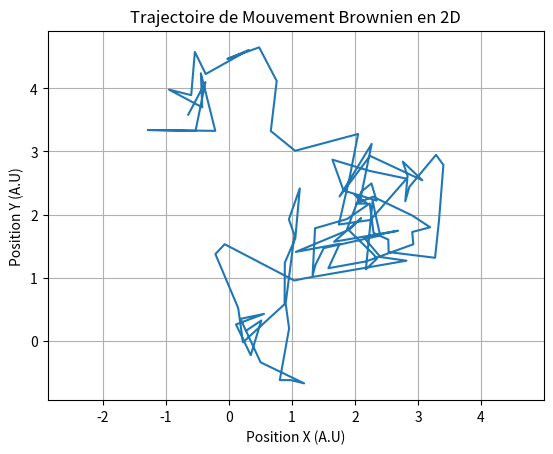

The matplotlib source for this figure:
import numpy as np
import math
import matplotlib.pyplot as plt



def generate_brownian_motion(N_steps=100, D=1, time_step=0.1):
    """
    Génère une trajectoire de mouvement brownien en 3D.

    Paramètres
    ----------
    N_steps : int
        Nombre de pas de la trajectoire.
    D : float
        Coefficient de diffusion (um^2/s).
    time_step : float
        Longueur de chaque image (s).

    Retourne
    --------
    positions_xy : ndarray (N_steps, 3)
        Positions x, y, z à chaque pas.
    timestamp : ndarray (N_steps,)
        Temps correspondant à chaque pas.
    """
    delta_positions = np.random.normal(loc=0, scale=math.sqrt(2 * D * time_step), size=(N_steps, 2))
    positions_xy = np.cumsum(delta_positions, axis=0)
    timestamp = np.linspace(0, N_steps * time_step, N_steps)
    
    return positions_xy, timestamp


if __name__ == "__main__":
    N_steps = 100  # Nombre de pas de trajectoire
    D = 1          # Coefficient de diffusion (um^2/s)
    time_step = 0.1  # Longueur de chaque image (s)

    positions_xy, timestamp = generate_brownian_motion(N_steps, D, time_step)
    print("Positions XY, shape and type:\n", positions_xy.shape, type(positions_xy))
    x = positions_xy[:, 0]
    y = positions_xy[:, 1]

    plt.plot(x, y)
    plt.xlabel('Position X (A.U)')
    plt.ylabel('Position Y (A.U)')
    plt.title('Trajectoire de Mouvement Brownien en 2D')
    plt.axis('equal')
    plt.grid()
    plt.show()
